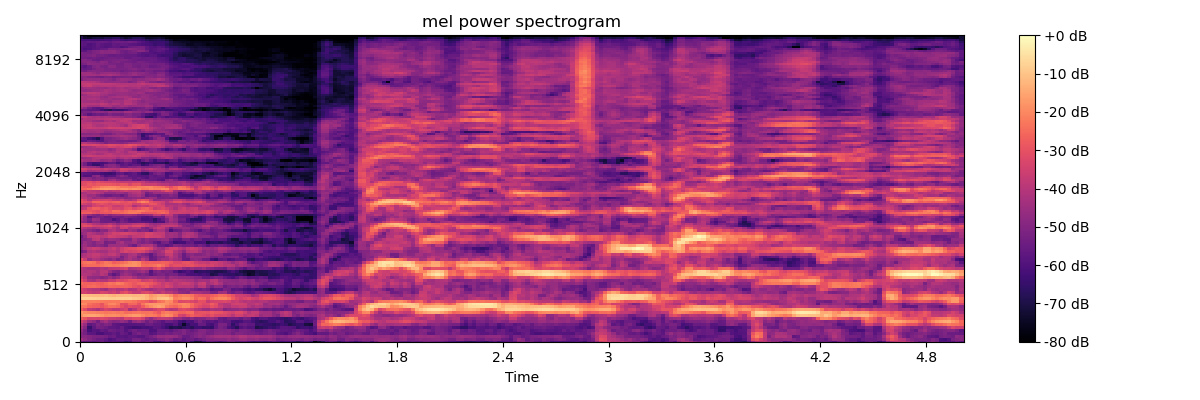

Values plotted in this chart, from the file beside it:
-5.349020385742187500e+01, -5.669913482666015625e+01, -5.645445251464843750e+01, -5.807328796386718750e+01, -5.576976394653320312e+01, -5.392127609252929688e+01, -5.838965606689453125e+01, -5.956855392456054688e+01, -5.856485748291015625e+01, -5.909526824951171875e+01, -5.985847473144531250e+01, -6.514675903320312500e+01, -6.309502792358398438e+01, -5.542161941528320312e+01, -5.470665740966796875e+01, -5.786035156250000000e+01, -5.497478485107421875e+01, -5.543008804321289062e+01, -6.225249481201171875e+01, -6.285560989379882812e+01, -5.904836273193359375e+01, -5.517620468139648438e+01, -5.751449966430664062e+01, -6.095377349853515625e+01
-4.373632431030273438e+01, -4.744797515869140625e+01, -5.059150695800781250e+01, -5.248188781738281250e+01, -5.485191345214843750e+01, -5.460986709594726562e+01, -5.717290115356445312e+01, -6.071052551269531250e+01, -5.917028808593750000e+01, -5.616518402099609375e+01, -5.629095077514648438e+01, -5.744615936279296875e+01, -5.667133331298828125e+01, -5.250686264038085938e+01, -5.256381988525390625e+01, -5.549224853515625000e+01, -5.669773101806640625e+01, -5.455479049682617188e+01, -5.531046295166015625e+01, -5.174549865722656250e+01, -5.100962829589843750e+01, -4.871730422973632812e+01, -5.098133087158203125e+01, -5.545630645751953125e+01
-4.851036071777343750e+01, -4.875184631347656250e+01, -5.026520919799804688e+01, -5.107467651367187500e+01, -5.172500610351562500e+01, -5.158267211914062500e+01, -5.248127365112304688e+01, -5.537451934814453125e+01, -5.406424713134765625e+01, -5.852506256103515625e+01, -5.795251464843750000e+01, -5.891065597534179688e+01, -5.699584197998046875e+01, -5.678038787841796875e+01, -5.865849685668945312e+01, -5.853457641601562500e+01, -5.481266784667968750e+01, -5.219827270507812500e+01, -4.989256668090820312e+01, -4.641004180908203125e+01, -4.658316421508789062e+01, -4.591816329956054688e+01, -4.561937713623046875e+01, -4.679529571533203125e+01
-4.961828613281250000e+01, -5.260858917236328125e+01, -5.780809020996093750e+01, -5.758092498779296875e+01, -6.146216583251953125e+01, -6.108618164062500000e+01, -5.819390487670898438e+01, -5.781750488281250000e+01, -5.640617370605468750e+01, -5.866942596435546875e+01, -5.522376251220703125e+01, -5.674652481079101562e+01, -6.019176864624023438e+01, -5.430140304565429688e+01, -5.184107589721679688e+01, -5.434719848632812500e+01, -5.458992004394531250e+01, -5.897094726562500000e+01, -5.764964294433593750e+01, -5.401927185058593750e+01, -5.436856460571289062e+01, -5.276155471801757812e+01, -5.379199981689453125e+01, -5.161589431762695312e+01
-4.713869094848632812e+01, -5.300373840332031250e+01, -6.181054687500000000e+01, -5.868900680541992188e+01, -5.917676544189453125e+01, -5.618135833740234375e+01, -5.747366333007812500e+01, -5.353454208374023438e+01, -5.450198745727539062e+01, -5.597113037109375000e+01, -5.511454391479492188e+01, -5.929530334472656250e+01, -5.583745574951171875e+01, -5.317541122436523438e+01, -5.558753967285156250e+01, -5.505620574951171875e+01, -5.520076751708984375e+01, -6.055416488647460938e+01, -6.008600616455078125e+01, -5.520311737060546875e+01, -5.528131103515625000e+01, -5.541435623168945312e+01, -5.733292388916015625e+01, -5.413607788085937500e+01
-4.351103973388671875e+01, -4.897873687744140625e+01, -6.491906738281250000e+01, -5.710780334472656250e+01, -5.245141601562500000e+01, -5.282333755493164062e+01, -5.432882690429687500e+01, -5.714836120605468750e+01, -5.691884613037109375e+01, -5.784617614746093750e+01, -5.537470245361328125e+01, -6.025821685791015625e+01, -6.168590545654296875e+01, -6.373305892944335938e+01, -6.293885040283203125e+01, -6.150704574584960938e+01, -6.199625396728515625e+01, -6.080932617187500000e+01, -5.770771789550781250e+01, -5.795809936523437500e+01, -6.080403900146484375e+01, -6.387434387207031250e+01, -6.941792297363281250e+01, -6.777742004394531250e+01
-4.008081054687500000e+01, -4.592832946777343750e+01, -5.721209716796875000e+01, -5.507385253906250000e+01, -5.076063156127929688e+01, -5.295706176757812500e+01, -5.053918838500976562e+01, -5.099238204956054688e+01, -5.685865020751953125e+01, -5.796930694580078125e+01, -5.911075592041015625e+01, -5.916843414306640625e+01, -5.894428634643554688e+01, -5.869610595703125000e+01, -5.783270263671875000e+01, -5.846335983276367188e+01, -5.505122375488281250e+01, -5.412071609497070312e+01, -5.702029037475585938e+01, -5.691474151611328125e+01, -5.936644744873046875e+01, -6.185552978515625000e+01, -6.169717407226562500e+01, -5.834294128417968750e+01
-3.474498367309570312e+01, -3.917557525634765625e+01, -4.539791488647460938e+01, -4.795025253295898438e+01, -5.316336441040039062e+01, -4.599416351318359375e+01, -4.318395614624023438e+01, -4.802338409423828125e+01, -4.956581878662109375e+01, -4.919728851318359375e+01, -4.664379501342773438e+01, -4.851956176757812500e+01, -5.458554077148437500e+01, -4.746492385864257812e+01, -4.529839706420898438e+01, -4.845406341552734375e+01, -5.359479904174804688e+01, -5.033612823486328125e+01, -5.374703216552734375e+01, -5.560627365112304688e+01, -5.797029876708984375e+01, -5.453674316406250000e+01, -5.460875701904296875e+01, -5.682806396484375000e+01
-2.647331809997558594e+01, -2.956224441528320312e+01, -3.401846313476562500e+01, -3.321273040771484375e+01, -3.425503158569335938e+01, -3.278744506835937500e+01, -3.434042358398437500e+01, -3.650848007202148438e+01, -3.666077423095703125e+01, -3.807242584228515625e+01, -3.961683273315429688e+01, -3.321384429931640625e+01, -3.431405258178710938e+01, -3.175899124145507812e+01, -3.162403106689453125e+01, -3.517873001098632812e+01, -4.315537643432617188e+01, -4.710641479492187500e+01, -4.247229766845703125e+01, -3.905065917968750000e+01, -3.815476226806640625e+01, -3.868317031860351562e+01, -3.979224777221679688e+01, -4.629199981689453125e+01
-1.842382621765136719e+01, -1.591075134277343750e+01, -1.518659591674804688e+01, -1.521471023559570312e+01, -1.583440017700195312e+01, -1.739918518066406250e+01, -1.968375396728515625e+01, -1.890332221984863281e+01, -1.867747879028320312e+01, -1.959195709228515625e+01, -2.050031280517578125e+01, -1.914266967773437500e+01, -1.786777496337890625e+01, -1.671561813354492188e+01, -1.691667556762695312e+01, -1.980683708190917969e+01, -2.222436141967773438e+01, -2.165637207031250000e+01, -2.274198532104492188e+01, -2.510096359252929688e+01, -2.080360984802246094e+01, -1.864387893676757812e+01, -2.052626037597656250e+01, -2.563493347167968750e+01
-1.742806625366210938e+01, -1.964477729797363281e+01, -2.036075592041015625e+01, -2.045069885253906250e+01, -2.127894210815429688e+01, -2.162531661987304688e+01, -2.284453201293945312e+01, -2.244630050659179688e+01, -2.184025573730468750e+01, -2.297525978088378906e+01, -2.217734527587890625e+01, -2.447931671142578125e+01, -2.408955192565917969e+01, -2.314298248291015625e+01, -2.263521957397460938e+01, -2.374906921386718750e+01, -2.356244087219238281e+01, -2.322025108337402344e+01, -2.576593208312988281e+01, -2.900942039489746094e+01, -2.333539199829101562e+01, -2.138353729248046875e+01, -2.261064147949218750e+01, -2.435291671752929688e+01
-2.633470535278320312e+01, -3.162544822692871094e+01, -3.829110717773437500e+01, -3.959262466430664062e+01, -4.200511169433593750e+01, -3.734091949462890625e+01, -3.332335281372070312e+01, -3.578922271728515625e+01, -3.860078811645507812e+01, -3.861418914794921875e+01, -3.564916992187500000e+01, -3.359763717651367188e+01, -4.432630920410156250e+01, -3.975200271606445312e+01, -3.356962585449218750e+01, -3.652881622314453125e+01, -3.771947097778320312e+01, -3.819844436645507812e+01, -3.525222015380859375e+01, -3.188254547119140625e+01, -3.215824127197265625e+01, -3.719654083251953125e+01, -4.022578811645507812e+01, -3.920728683471679688e+01
-2.314764213562011719e+01, -2.332179641723632812e+01, -2.563933753967285156e+01, -2.709018516540527344e+01, -2.725257492065429688e+01, -2.930018234252929688e+01, -2.645730590820312500e+01, -2.382922172546386719e+01, -2.420745658874511719e+01, -2.539894866943359375e+01, -2.982158660888671875e+01, -3.341099166870117188e+01, -3.069506263732910156e+01, -3.239547348022460938e+01, -3.269271850585937500e+01, -2.721799468994140625e+01, -2.220687484741210938e+01, -1.933646965026855469e+01, -1.660575485229492188e+01, -1.515410232543945312e+01, -1.671030235290527344e+01, -2.230114555358886719e+01, -2.447992706298828125e+01, -2.589919281005859375e+01
-1.850830459594726562e+01, -1.983581924438476562e+01, -2.418312835693359375e+01, -2.603291320800781250e+01, -2.675129127502441406e+01, -2.954551887512207031e+01, -2.365460395812988281e+01, -2.005956268310546875e+01, -1.989628219604492188e+01, -2.277404785156250000e+01, -3.104874420166015625e+01, -3.118889427185058594e+01, -2.599576568603515625e+01, -2.534780502319335938e+01, -2.958258628845214844e+01, -2.301498603820800781e+01, -1.871536254882812500e+01, -1.735496520996093750e+01, -1.747622489929199219e+01, -1.723784637451171875e+01, -1.732988929748535156e+01, -1.854671478271484375e+01, -2.101585197448730469e+01, -2.279385375976562500e+01
-2.242186737060546875e+01, -2.137750053405761719e+01, -2.127279663085937500e+01, -2.096853828430175781e+01, -2.168622589111328125e+01, -2.213391876220703125e+01, -2.260235977172851562e+01, -2.270808982849121094e+01, -2.224591445922851562e+01, -2.255797386169433594e+01, -2.124396896362304688e+01, -2.238928222656250000e+01, -2.234288597106933594e+01, -2.357806015014648438e+01, -2.595330810546875000e+01, -2.674369812011718750e+01, -2.781414413452148438e+01, -3.128072738647460938e+01, -2.908800888061523438e+01, -2.442060661315917969e+01, -2.285564613342285156e+01, -1.906217193603515625e+01, -1.988829421997070312e+01, -2.640513038635253906e+01
-7.486160278320312500e+00, -7.330036163330078125e+00, -7.433704376220703125e+00, -7.612213134765625000e+00, -7.978281021118164062e+00, -7.932666778564453125e+00, -8.027942657470703125e+00, -8.728752136230468750e+00, -8.966096878051757812e+00, -8.493946075439453125e+00, -8.007453918457031250e+00, -8.128751754760742188e+00, -8.121833801269531250e+00, -9.125205993652343750e+00, -9.896533966064453125e+00, -1.067882537841796875e+01, -1.255086135864257812e+01, -1.564591026306152344e+01, -1.390339088439941406e+01, -1.083063888549804688e+01, -1.015351867675781250e+01, -9.823133468627929688e+00, -1.316701316833496094e+01, -2.184282684326171875e+01
-1.017702102661132812e+01, -1.083225250244140625e+01, -1.139516258239746094e+01, -1.181309127807617188e+01, -1.206029891967773438e+01, -1.157608222961425781e+01, -1.117291641235351562e+01, -1.236150932312011719e+01, -1.312561225891113281e+01, -1.196976852416992188e+01, -1.163211822509765625e+01, -1.133420562744140625e+01, -1.144348144531250000e+01, -1.234199142456054688e+01, -1.189226341247558594e+01, -1.145088768005371094e+01, -1.329238128662109375e+01, -1.757470321655273438e+01, -1.568250846862792969e+01, -1.396748733520507812e+01, -1.449916458129882812e+01, -1.587459564208984375e+01, -1.935470771789550781e+01, -2.449642372131347656e+01
-3.492273330688476562e+01, -3.437542724609375000e+01, -3.674214935302734375e+01, -3.805400848388671875e+01, -3.702711486816406250e+01, -3.320038986206054688e+01, -3.432173538208007812e+01, -3.666122817993164062e+01, -3.521956634521484375e+01, -3.831901550292968750e+01, -3.216303253173828125e+01, -3.010079574584960938e+01, -3.383528518676757812e+01, -3.700921249389648438e+01, -3.730782318115234375e+01, -3.286745834350585938e+01, -3.209694671630859375e+01, -3.442973709106445312e+01, -3.888024902343750000e+01, -4.092767715454101562e+01, -3.747834014892578125e+01, -4.051127624511718750e+01, -3.984527206420898438e+01, -4.282783508300781250e+01
-3.304986572265625000e+01, -3.683561706542968750e+01, -3.934092330932617188e+01, -4.060631561279296875e+01, -4.040549468994140625e+01, -4.331860351562500000e+01, -4.477183532714843750e+01, -3.959515380859375000e+01, -3.846175765991210938e+01, -4.112017822265625000e+01, -4.020521545410156250e+01, -3.776214599609375000e+01, -4.175877761840820312e+01, -4.068633651733398438e+01, -3.650987625122070312e+01, -4.011068344116210938e+01, -4.285001754760742188e+01, -4.504220962524414062e+01, -4.274583816528320312e+01, -4.036652374267578125e+01, -4.127381515502929688e+01, -4.536386489868164062e+01, -4.490282821655273438e+01, -4.614416122436523438e+01
-2.803638076782226562e+01, -2.666207313537597656e+01, -2.522023391723632812e+01, -2.490525436401367188e+01, -2.596286964416503906e+01, -2.714684295654296875e+01, -2.667743110656738281e+01, -2.536388397216796875e+01, -2.586145973205566406e+01, -2.652218437194824219e+01, -2.615779495239257812e+01, -2.580687904357910156e+01, -2.703109169006347656e+01, -2.946408081054687500e+01, -3.183648681640625000e+01, -2.867126655578613281e+01, -2.742916488647460938e+01, -3.210593032836914062e+01, -3.506390762329101562e+01, -3.558729171752929688e+01, -3.672450256347656250e+01, -3.305867004394531250e+01, -3.577624893188476562e+01, -4.023851013183593750e+01
-2.519578742980957031e+01, -2.675217819213867188e+01, -2.675935745239257812e+01, -2.617773056030273438e+01, -2.710121917724609375e+01, -2.753923225402832031e+01, -2.548297882080078125e+01, -2.334382629394531250e+01, -2.399189567565917969e+01, -2.155862426757812500e+01, -2.245703506469726562e+01, -2.550420761108398438e+01, -2.666747856140136719e+01, -2.844962120056152344e+01, -2.646774291992187500e+01, -2.534473037719726562e+01, -2.708348464965820312e+01, -2.842811775207519531e+01, -3.077010536193847656e+01, -3.378273773193359375e+01, -3.748827362060546875e+01, -3.468021011352539062e+01, -3.664476776123046875e+01, -3.948358154296875000e+01
-3.017556190490722656e+01, -3.583721160888671875e+01, -4.203524017333984375e+01, -4.329047775268554688e+01, -3.931184387207031250e+01, -4.056883621215820312e+01, -4.089633941650390625e+01, -3.675858306884765625e+01, -3.671852874755859375e+01, -3.269524765014648438e+01, -3.333567810058593750e+01, -3.181112098693847656e+01, -2.911277198791503906e+01, -2.894910240173339844e+01, -3.010478019714355469e+01, -3.597268295288085938e+01, -3.496187591552734375e+01, -3.284112548828125000e+01, -3.675403594970703125e+01, -3.941169738769531250e+01, -3.949506378173828125e+01, -4.418741607666015625e+01, -4.158617401123046875e+01, -3.932652664184570312e+01
-3.522682571411132812e+01, -3.987544250488281250e+01, -4.668508911132812500e+01, -4.772388458251953125e+01, -4.750350952148437500e+01, -4.953989791870117188e+01, -4.835164642333984375e+01, -4.504430007934570312e+01, -4.873628616333007812e+01, -4.585170745849609375e+01, -4.020778274536132812e+01, -3.968343734741210938e+01, -3.924018478393554688e+01, -4.329560089111328125e+01, -4.704738616943359375e+01, -4.787545013427734375e+01, -4.675635528564453125e+01, -4.506269836425781250e+01, -4.513792419433593750e+01, -4.676072692871093750e+01, -4.601741027832031250e+01, -4.953615951538085938e+01, -4.501741027832031250e+01, -4.643379211425781250e+01
-4.026390075683593750e+01, -4.051696777343750000e+01, -4.155119323730468750e+01, -4.363478851318359375e+01, -4.430876922607421875e+01, -3.956029129028320312e+01, -4.217501831054687500e+01, -5.274075317382812500e+01, -5.721022033691406250e+01, -5.355253601074218750e+01, -4.710217285156250000e+01, -4.447621154785156250e+01, -4.662409973144531250e+01, -4.945916748046875000e+01, -5.268911743164062500e+01, -5.006237411499023438e+01, -5.258475875854492188e+01, -5.779242706298828125e+01, -5.404703521728515625e+01, -5.095388793945312500e+01, -5.088521194458007812e+01, -5.344313049316406250e+01, -5.207343292236328125e+01, -5.278728485107421875e+01
-3.981191635131835938e+01, -4.239813232421875000e+01, -4.081862640380859375e+01, -4.155812072753906250e+01, -4.414144134521484375e+01, -3.985041427612304688e+01, -3.915736007690429688e+01, -4.532626724243164062e+01, -5.002784729003906250e+01, -5.172281646728515625e+01, -4.909313201904296875e+01, -4.631536483764648438e+01, -4.804229736328125000e+01, -4.845372772216796875e+01, -4.609984207153320312e+01, -4.412319183349609375e+01, -4.743077850341796875e+01, -5.894416046142578125e+01, -5.171793365478515625e+01, -4.989353942871093750e+01, -5.287415313720703125e+01, -5.186173248291015625e+01, -5.282236099243164062e+01, -5.930783462524414062e+01
-3.917919540405273438e+01, -4.226751708984375000e+01, -4.370583724975585938e+01, -4.416827774047851562e+01, -4.329882431030273438e+01, -4.111344909667968750e+01, -4.271083068847656250e+01, -3.935791778564453125e+01, -3.862859344482421875e+01, -3.835032272338867188e+01, -3.597769165039062500e+01, -3.448406219482421875e+01, -4.269554901123046875e+01, -4.131054687500000000e+01, -3.995168304443359375e+01, -3.734456253051757812e+01, -3.800038146972656250e+01, -4.055981445312500000e+01, -3.411069488525390625e+01, -3.024652481079101562e+01, -3.600754165649414062e+01, -4.210569000244140625e+01, -4.302745056152343750e+01, -4.097124099731445312e+01
-2.756780815124511719e+01, -2.550775527954101562e+01, -2.444852066040039062e+01, -2.478283691406250000e+01, -2.514011764526367188e+01, -2.344612884521484375e+01, -2.212791633605957031e+01, -2.179314994812011719e+01, -2.269544410705566406e+01, -2.205509948730468750e+01, -2.049867057800292969e+01, -1.918439865112304688e+01, -1.856541061401367188e+01, -1.813887214660644531e+01, -1.999020195007324219e+01, -2.464735412597656250e+01, -2.523127555847167969e+01, -2.492200088500976562e+01, -2.373909759521484375e+01, -2.138692092895507812e+01, -2.411883163452148438e+01, -2.798087310791015625e+01, -3.240142822265625000e+01, -3.048526573181152344e+01
-2.542066955566406250e+01, -2.371170043945312500e+01, -2.279785537719726562e+01, -2.376728820800781250e+01, -2.826580810546875000e+01, -2.559026336669921875e+01, -2.275549125671386719e+01, -2.348493385314941406e+01, -2.723282241821289062e+01, -2.602804374694824219e+01, -2.468872261047363281e+01, -2.290285491943359375e+01, -2.000094604492187500e+01, -1.856550788879394531e+01, -2.020088577270507812e+01, -2.627069854736328125e+01, -2.797874832153320312e+01, -2.664810562133789062e+01, -2.727012825012207031e+01, -2.719704627990722656e+01, -2.651928710937500000e+01, -2.715768241882324219e+01, -2.929014205932617188e+01, -3.222298049926757812e+01
-3.020217132568359375e+01, -3.651241683959960938e+01, -4.550649261474609375e+01, -4.130484771728515625e+01, -4.188775634765625000e+01, -4.482906723022460938e+01, -4.722677993774414062e+01, -4.908944320678710938e+01, -4.645089721679687500e+01, -5.201998138427734375e+01, -4.991242218017578125e+01, -4.475971603393554688e+01, -4.234970092773437500e+01, -4.531705474853515625e+01, -4.732213592529296875e+01, -4.028030776977539062e+01, -4.523807907104492188e+01, -5.557188415527343750e+01, -5.423140335083007812e+01, -4.841193389892578125e+01, -4.462556838989257812e+01, -4.477613830566406250e+01, -4.074632644653320312e+01, -4.428342437744140625e+01
-4.187394714355468750e+01, -4.063549804687500000e+01, -3.975193786621093750e+01, -3.794119644165039062e+01, -3.878976058959960938e+01, -4.202645111083984375e+01, -4.268572998046875000e+01, -4.387602615356445312e+01, -4.281595611572265625e+01, -4.421606063842773438e+01, -5.172681045532226562e+01, -4.603377532958984375e+01, -4.174511337280273438e+01, -4.389899826049804688e+01, -5.094470214843750000e+01, -4.665213775634765625e+01, -4.850548553466796875e+01, -5.714775466918945312e+01, -5.397991943359375000e+01, -4.925086975097656250e+01, -4.916979598999023438e+01, -4.444551467895507812e+01, -3.864514160156250000e+01, -4.271161651611328125e+01
-4.433099746704101562e+01, -4.185911560058593750e+01, -3.932901000976562500e+01, -3.716288757324218750e+01, -3.718354797363281250e+01, -3.968814086914062500e+01, -4.071867370605468750e+01, -3.804865264892578125e+01, -3.720695114135742188e+01, -4.074105453491210938e+01, -4.631940460205078125e+01, -4.653831481933593750e+01, -4.248612213134765625e+01, -4.130759429931640625e+01, -4.671103286743164062e+01, -4.976520538330078125e+01, -5.235123825073242188e+01, -5.710240173339843750e+01, -5.063233947753906250e+01, -4.507169342041015625e+01, -4.367763137817382812e+01, -3.714208221435546875e+01, -3.632134628295898438e+01, -4.303386306762695312e+01
-5.310096740722656250e+01, -5.001761245727539062e+01, -4.225046539306640625e+01, -4.087456130981445312e+01, -4.305485916137695312e+01, -4.378533172607421875e+01, -4.363872528076171875e+01, -4.028521728515625000e+01, -3.997658920288085938e+01, -4.185249328613281250e+01, -3.586924743652343750e+01, -3.282275390625000000e+01, -3.470490264892578125e+01, -3.402440643310546875e+01, -3.241862869262695312e+01, -3.371732711791992188e+01, -3.761468505859375000e+01, -4.265845489501953125e+01, -4.685805892944335938e+01, -4.458020401000976562e+01, -4.129938507080078125e+01, -3.346250915527343750e+01, -3.388118743896484375e+01, -4.036906433105468750e+01
-4.748510742187500000e+01, -4.221133041381835938e+01, -3.847719955444335938e+01, -3.609407424926757812e+01, -3.741093063354492188e+01, -3.976212692260742188e+01, -4.053057861328125000e+01, -3.912549591064453125e+01, -3.677825546264648438e+01, -4.059286499023437500e+01, -3.629362106323242188e+01, -3.347900772094726562e+01, -3.207802200317382812e+01, -3.144021034240722656e+01, -2.958588790893554688e+01, -2.886649131774902344e+01, -3.080715942382812500e+01, -3.368430709838867188e+01, -4.100024414062500000e+01, -4.413521194458007812e+01, -4.531546401977539062e+01, -3.895500946044921875e+01, -3.508396148681640625e+01, -3.554882049560546875e+01
-4.765327453613281250e+01, -4.441658020019531250e+01, -4.836782073974609375e+01, -5.033362960815429688e+01, -4.794447708129882812e+01, -4.946566390991210938e+01, -5.272148132324218750e+01, -4.487240982055664062e+01, -4.470719146728515625e+01, -4.481140136718750000e+01, -4.523140716552734375e+01, -4.603359985351562500e+01, -5.090126800537109375e+01, -5.450167083740234375e+01, -4.628369140625000000e+01, -4.275344085693359375e+01, -4.192452239990234375e+01, -4.093845748901367188e+01, -4.672246551513671875e+01, -5.530867004394531250e+01, -5.559839630126953125e+01, -5.836398315429687500e+01, -5.547901916503906250e+01, -5.002925872802734375e+01
-5.025396728515625000e+01, -4.547943496704101562e+01, -4.786659622192382812e+01, -5.054573059082031250e+01, -4.619604110717773438e+01, -4.538353347778320312e+01, -5.307012939453125000e+01, -5.094270324707031250e+01, -5.184394836425781250e+01, -4.506419372558593750e+01, -4.261764526367187500e+01, -4.754491043090820312e+01, -4.758031845092773438e+01, -4.477192306518554688e+01, -4.936872863769531250e+01, -5.137888336181640625e+01, -4.896613311767578125e+01, -5.122541427612304688e+01, -5.574505233764648438e+01, -5.814067840576171875e+01, -5.267507553100585938e+01, -5.137916564941406250e+01, -5.767811584472656250e+01, -6.378749084472656250e+01
-5.058773040771484375e+01, -4.977744293212890625e+01, -4.738150024414062500e+01, -3.967302322387695312e+01, -3.868528366088867188e+01, -4.347719573974609375e+01, -4.755608749389648438e+01, -4.530601501464843750e+01, -4.554395675659179688e+01, -4.681903457641601562e+01, -5.008179855346679688e+01, -5.034677124023437500e+01, -5.073300170898437500e+01, -4.337626647949218750e+01, -4.752514648437500000e+01, -5.075766754150390625e+01, -4.738619232177734375e+01, -4.968294525146484375e+01, -4.983243179321289062e+01, -4.791752243041992188e+01, -4.629675674438476562e+01, -4.623902130126953125e+01, -5.288679122924804688e+01, -5.724092864990234375e+01
-5.387410354614257812e+01, -4.746046447753906250e+01, -3.977033615112304688e+01, -3.824629974365234375e+01, -3.712989807128906250e+01, -3.949991226196289062e+01, -3.897228622436523438e+01, -3.492861938476562500e+01, -3.591679000854492188e+01, -3.692545318603515625e+01, -3.754471206665039062e+01, -3.896283721923828125e+01, -4.223581695556640625e+01, -3.813834762573242188e+01, -3.702622222900390625e+01, -3.678184127807617188e+01, -3.303408813476562500e+01, -3.498143386840820312e+01, -3.575733566284179688e+01, -3.579424667358398438e+01, -3.810666656494140625e+01, -4.461648559570312500e+01, -4.344391632080078125e+01, -4.511112976074218750e+01
-4.780949401855468750e+01, -4.512171554565429688e+01, -4.013875579833984375e+01, -4.188661193847656250e+01, -4.466613006591796875e+01, -4.483559036254882812e+01, -4.057460784912109375e+01, -3.762945556640625000e+01, -3.442725753784179688e+01, -3.516183090209960938e+01, -3.406009674072265625e+01, -3.360650253295898438e+01, -3.484028625488281250e+01, -3.589393615722656250e+01, -3.691187286376953125e+01, -3.712312698364257812e+01, -3.321997833251953125e+01, -3.382942962646484375e+01, -3.646303939819335938e+01, -3.703414916992187500e+01, -3.754975509643554688e+01, -4.506047439575195312e+01, -4.350723648071289062e+01, -4.455843353271484375e+01
-4.323604965209960938e+01, -4.646506500244140625e+01, -4.811516571044921875e+01, -5.074830627441406250e+01, -5.286691284179687500e+01, -4.820744705200195312e+01, -4.883241271972656250e+01, -4.253616333007812500e+01, -4.118091964721679688e+01, -4.438204956054687500e+01, -4.678563690185546875e+01, -4.989987182617187500e+01, -4.463346862792968750e+01, -4.606031799316406250e+01, -5.074989318847656250e+01, -4.866781616210937500e+01, -5.056776428222656250e+01, -5.520616149902343750e+01, -4.613984680175781250e+01, -4.161931991577148438e+01, -4.235058975219726562e+01, -4.879063415527343750e+01, -6.150228881835937500e+01, -5.511091995239257812e+01
-3.804171752929687500e+01, -4.107709884643554688e+01, -4.240688323974609375e+01, -4.356427764892578125e+01, -4.173898696899414062e+01, -3.945580291748046875e+01, -3.839836883544921875e+01, -3.746170806884765625e+01, -4.121706008911132812e+01, -4.443166351318359375e+01, -3.649124526977539062e+01, -3.630558395385742188e+01, -4.262375640869140625e+01, -4.096413803100585938e+01, -4.086579132080078125e+01, -4.900186920166015625e+01, -5.204529571533203125e+01, -4.587329864501953125e+01, -3.987146377563476562e+01, -3.635836791992187500e+01, -3.794965744018554688e+01, -4.442090988159179688e+01, -5.276948547363281250e+01, -4.752665710449218750e+01
-3.284709167480468750e+01, -3.017358207702636719e+01, -3.093987655639648438e+01, -3.465626144409179688e+01, -3.574166107177734375e+01, -3.468774414062500000e+01, -3.330527877807617188e+01, -3.149088287353515625e+01, -3.569103240966796875e+01, -3.982564544677734375e+01, -3.442687225341796875e+01, -3.363484954833984375e+01, -3.551667022705078125e+01, -3.249905014038085938e+01, -3.182827758789062500e+01, -3.426006317138671875e+01, -3.782601165771484375e+01, -4.137574386596679688e+01, -4.296547698974609375e+01, -3.968736648559570312e+01, -3.645138931274414062e+01, -3.644396209716796875e+01, -3.680645370483398438e+01, -3.727378463745117188e+01
-3.329245376586914062e+01, -3.375745773315429688e+01, -3.674432754516601562e+01, -4.065736007690429688e+01, -4.224265289306640625e+01, -4.467614364624023438e+01, -4.287401580810546875e+01, -3.937722778320312500e+01, -4.290856933593750000e+01, -4.669324874877929688e+01, -4.453170013427734375e+01, -4.434098052978515625e+01, -4.236096191406250000e+01, -3.912541198730468750e+01, -3.835667800903320312e+01, -3.764063644409179688e+01, -4.069888305664062500e+01, -4.515945053100585938e+01, -4.609468841552734375e+01, -4.524267196655273438e+01, -4.283325958251953125e+01, -4.230785751342773438e+01, -4.032047271728515625e+01, -4.162804412841796875e+01
-4.581517791748046875e+01, -4.859487152099609375e+01, -5.390647888183593750e+01, -4.870180511474609375e+01, -4.895606613159179688e+01, -5.347686004638671875e+01, -5.453494644165039062e+01, -5.390328979492187500e+01, -5.301443862915039062e+01, -5.563233566284179688e+01, -5.212605285644531250e+01, -5.368325805664062500e+01, -5.691925048828125000e+01, -5.722856903076171875e+01, -5.650275802612304688e+01, -5.739155578613281250e+01, -5.805395507812500000e+01, -5.933869552612304688e+01, -6.346640014648437500e+01, -6.006619262695312500e+01, -6.018793487548828125e+01, -5.012983703613281250e+01, -4.483076095581054688e+01, -4.753434753417968750e+01
-4.213836669921875000e+01, -4.760824584960937500e+01, -5.220625686645507812e+01, -4.522436523437500000e+01, -4.630974197387695312e+01, -5.377670288085937500e+01, -5.452282714843750000e+01, -5.514364624023437500e+01, -6.113538360595703125e+01, -5.769636917114257812e+01, -5.291684722900390625e+01, -5.545904922485351562e+01, -5.935314941406250000e+01, -5.715341567993164062e+01, -5.734790420532226562e+01, -6.174146270751953125e+01, -6.163785552978515625e+01, -6.077307510375976562e+01, -6.675436401367187500e+01, -6.025777053833007812e+01, -5.570071029663085938e+01, -5.020861434936523438e+01, -4.267386627197265625e+01, -4.602495574951171875e+01
-4.077153778076171875e+01, -4.661066055297851562e+01, -5.796112823486328125e+01, -5.365822601318359375e+01, -5.135130310058593750e+01, -5.308646011352539062e+01, -5.620053863525390625e+01, -5.581932067871093750e+01, -5.309679031372070312e+01, -5.411108398437500000e+01, -5.453977966308593750e+01, -5.195046997070312500e+01, -5.289875030517578125e+01, -5.455541992187500000e+01, -5.630561065673828125e+01, -5.944292831420898438e+01, -6.052196884155273438e+01, -5.843192291259765625e+01, -5.322325134277343750e+01, -5.251235198974609375e+01, -5.449711608886718750e+01, -4.415927124023437500e+01, -4.158540344238281250e+01, -4.823136901855468750e+01
-3.696487808227539062e+01, -4.217215728759765625e+01, -4.643239593505859375e+01, -5.002243804931640625e+01, -5.211916351318359375e+01, -4.882651519775390625e+01, -4.526924896240234375e+01, -4.859391784667968750e+01, -4.668988800048828125e+01, -4.491860580444335938e+01, -4.577061462402343750e+01, -4.386385726928710938e+01, -4.378413391113281250e+01, -4.499600982666015625e+01, -4.878195190429687500e+01, -4.898950195312500000e+01, -4.758335113525390625e+01, -4.639262771606445312e+01, -3.864408493041992188e+01, -3.831348800659179688e+01, -4.257023239135742188e+01, -3.728007125854492188e+01, -3.789789962768554688e+01, -4.694831848144531250e+01
-2.760765075683593750e+01, -2.792539024353027344e+01, -2.748091125488281250e+01, -2.942888641357421875e+01, -3.151099205017089844e+01, -2.912624549865722656e+01, -2.856326866149902344e+01, -2.822622489929199219e+01, -2.646011734008789062e+01, -2.627160835266113281e+01, -2.538271331787109375e+01, -2.415192794799804688e+01, -2.230782318115234375e+01, -2.198164176940917969e+01, -2.401685333251953125e+01, -2.898579216003417969e+01, -2.916253662109375000e+01, -2.865703582763671875e+01, -2.818871688842773438e+01, -2.652213859558105469e+01, -2.512466239929199219e+01, -2.722859191894531250e+01, -3.525854873657226562e+01, -3.558505249023437500e+01
-3.044610214233398438e+01, -2.964354324340820312e+01, -2.956435775756835938e+01, -3.074840736389160156e+01, -3.194294166564941406e+01, -2.832234954833984375e+01, -2.664427947998046875e+01, -2.856521987915039062e+01, -2.426742553710937500e+01, -2.438498497009277344e+01, -2.693360519409179688e+01, -2.450716018676757812e+01, -2.282761383056640625e+01, -2.341684341430664062e+01, -2.151511001586914062e+01, -2.238217163085937500e+01, -2.457678031921386719e+01, -2.547249031066894531e+01, -2.655695343017578125e+01, -2.611783790588378906e+01, -2.662580871582031250e+01, -2.903252983093261719e+01, -3.542774200439453125e+01, -3.669958877563476562e+01
-3.903441238403320312e+01, -3.750048446655273438e+01, -3.045434951782226562e+01, -2.658140754699707031e+01, -2.723330116271972656e+01, -2.951751518249511719e+01, -2.825756263732910156e+01, -3.106227493286132812e+01, -3.436740493774414062e+01, -3.347504425048828125e+01, -3.448432540893554688e+01, -3.056074523925781250e+01, -2.918398475646972656e+01, -3.269355773925781250e+01, -3.009462547302246094e+01, -2.695991134643554688e+01, -2.593148040771484375e+01, -2.993184471130371094e+01, -3.632502746582031250e+01, -3.465002441406250000e+01, -3.192451858520507812e+01, -3.494937133789062500e+01, -3.850672531127929688e+01, -4.260635757446289062e+01
-4.327962493896484375e+01, -4.074790191650390625e+01, -3.969559478759765625e+01, -3.441904449462890625e+01, -3.310229110717773438e+01, -3.532563400268554688e+01, -3.259209060668945312e+01, -3.239014816284179688e+01, -3.629066467285156250e+01, -3.688762664794921875e+01, -3.569374084472656250e+01, -3.224487304687500000e+01, -3.379961776733398438e+01, -4.274289703369140625e+01, -3.805943679809570312e+01, -3.619687652587890625e+01, -3.839418792724609375e+01, -3.343500518798828125e+01, -3.318687438964843750e+01, -3.324178695678710938e+01, -3.377670669555664062e+01, -4.105056762695312500e+01, -3.924141311645507812e+01, -4.132817077636718750e+01
-3.304942703247070312e+01, -3.561079788208007812e+01, -3.748345947265625000e+01, -3.406884765625000000e+01, -3.138954353332519531e+01, -3.003044891357421875e+01, -3.157259368896484375e+01, -3.371403884887695312e+01, -3.131966018676757812e+01, -3.101426315307617188e+01, -3.202476119995117188e+01, -3.065148162841796875e+01, -3.077806472778320312e+01, -3.490570068359375000e+01, -3.480036926269531250e+01, -3.080767440795898438e+01, -3.053930282592773438e+01, -2.892768096923828125e+01, -2.913259696960449219e+01, -3.351857757568359375e+01, -3.654066467285156250e+01, -4.254407882690429688e+01, -4.191610336303710938e+01, -4.264730834960937500e+01
-2.923978042602539062e+01, -3.066416168212890625e+01, -3.261223983764648438e+01, -2.598493576049804688e+01, -2.598411369323730469e+01, -2.675589942932128906e+01, -2.721869850158691406e+01, -2.899941635131835938e+01, -2.725533294677734375e+01, -2.647085952758789062e+01, -2.965462493896484375e+01, -3.082168769836425781e+01, -2.823069190979003906e+01, -2.990156745910644531e+01, -2.405707168579101562e+01, -2.013544464111328125e+01, -2.258261680603027344e+01, -2.978174209594726562e+01, -3.222747802734375000e+01, -3.329539108276367188e+01, -3.553666305541992188e+01, -4.070362091064453125e+01, -3.547760772705078125e+01, -3.080502700805664062e+01
-3.090295410156250000e+01, -3.515724182128906250e+01, -4.099274444580078125e+01, -3.620642852783203125e+01, -3.527161026000976562e+01, -3.561994934082031250e+01, -3.418312072753906250e+01, -3.517642974853515625e+01, -3.899720001220703125e+01, -4.001430130004882812e+01, -3.729724121093750000e+01, -4.183636093139648438e+01, -4.376501846313476562e+01, -4.026859664916992188e+01, -3.224754333496093750e+01, -2.943606948852539062e+01, -3.145330810546875000e+01, -3.869460296630859375e+01, -4.782160949707031250e+01, -4.663341903686523438e+01, -4.351391601562500000e+01, -4.336615753173828125e+01, -4.210129165649414062e+01, -3.815349578857421875e+01
-3.817958831787109375e+01, -3.956343078613281250e+01, -4.235824966430664062e+01, -4.684997940063476562e+01, -4.496987915039062500e+01, -4.650146865844726562e+01, -4.708477401733398438e+01, -4.455787277221679688e+01, -4.502777862548828125e+01, -4.728941726684570312e+01, -4.738859558105468750e+01, -5.021997833251953125e+01, -4.865650177001953125e+01, -4.771907806396484375e+01, -4.657514190673828125e+01, -5.001102447509765625e+01, -4.733608245849609375e+01, -4.500162506103515625e+01, -4.643422698974609375e+01, -5.270636367797851562e+01, -5.224626541137695312e+01, -5.094196319580078125e+01, -5.278372955322265625e+01, -5.280121612548828125e+01
-3.947119522094726562e+01, -4.151665878295898438e+01, -4.497537994384765625e+01, -4.438733673095703125e+01, -4.856637573242187500e+01, -5.158618927001953125e+01, -5.435660552978515625e+01, -5.475586700439453125e+01, -5.255845260620117188e+01, -5.219318771362304688e+01, -5.542171478271484375e+01, -5.156105041503906250e+01, -4.539837265014648438e+01, -4.412871551513671875e+01, -4.191136550903320312e+01, -4.636957931518554688e+01, -5.568241882324218750e+01, -5.314848327636718750e+01, -5.309488296508789062e+01, -5.607145690917968750e+01, -5.217925262451171875e+01, -5.212290573120117188e+01, -4.935960769653320312e+01, -5.097386932373046875e+01
-4.260503387451171875e+01, -4.228744506835937500e+01, -3.962589263916015625e+01, -3.847948074340820312e+01, -4.031549453735351562e+01, -4.199294281005859375e+01, -4.755405426025390625e+01, -4.714073181152343750e+01, -4.779715347290039062e+01, -4.502917098999023438e+01, -4.502523040771484375e+01, -4.791661834716796875e+01, -4.291120529174804688e+01, -4.041282653808593750e+01, -3.923541641235351562e+01, -4.405489349365234375e+01, -5.301304244995117188e+01, -4.960923004150390625e+01, -4.471376037597656250e+01, -4.496952819824218750e+01, -4.554754257202148438e+01, -4.490989303588867188e+01, -4.251641464233398438e+01, -4.782525634765625000e+01
-3.287014389038085938e+01, -3.694165802001953125e+01, -3.934270858764648438e+01, -4.014850616455078125e+01, -4.082844161987304688e+01, -4.080944061279296875e+01, -3.807250213623046875e+01, -4.171581268310546875e+01, -3.988828277587890625e+01, -3.939871978759765625e+01, -3.714535522460937500e+01, -3.489562225341796875e+01, -3.737804794311523438e+01, -3.736130905151367188e+01, -3.745629882812500000e+01, -4.338753890991210938e+01, -4.399515914916992188e+01, -4.020561599731445312e+01, -4.098045349121093750e+01, -4.004096221923828125e+01, -3.580479049682617188e+01, -3.093475532531738281e+01, -3.370806884765625000e+01, -4.361471557617187500e+01
-2.543554687500000000e+01, -2.538813781738281250e+01, -2.338542556762695312e+01, -2.016222000122070312e+01, -1.890176582336425781e+01, -1.690195846557617188e+01, -1.655513000488281250e+01, -1.667259788513183594e+01, -1.725173950195312500e+01, -1.885499191284179688e+01, -1.809281921386718750e+01, -1.789756774902343750e+01, -1.947355270385742188e+01, -1.807997131347656250e+01, -1.870003890991210938e+01, -2.182700729370117188e+01, -2.142890739440917969e+01, -1.966333389282226562e+01, -2.049214363098144531e+01, -2.039894485473632812e+01, -1.870523071289062500e+01, -1.963850402832031250e+01, -2.695594024658203125e+01, -2.602916717529296875e+01
-2.629021263122558594e+01, -2.827810478210449219e+01, -2.911487388610839844e+01, -2.515333557128906250e+01, -2.413090133666992188e+01, -2.120769500732421875e+01, -2.005982017517089844e+01, -1.992846298217773438e+01, -1.970387077331542969e+01, -2.079957199096679688e+01, -2.296936416625976562e+01, -2.308706665039062500e+01, -2.335410690307617188e+01, -2.343198013305664062e+01, -2.103248977661132812e+01, -2.105963516235351562e+01, -2.022568130493164062e+01, -1.977420806884765625e+01, -2.202794265747070312e+01, -2.300650596618652344e+01, -2.402030754089355469e+01, -2.775046920776367188e+01, -3.127203559875488281e+01, -2.674794578552246094e+01
-3.209756851196289062e+01, -3.122977828979492188e+01, -2.873737907409667969e+01, -3.016588211059570312e+01, -2.841951751708984375e+01, -2.873695373535156250e+01, -2.876905250549316406e+01, -2.881376457214355469e+01, -2.950566673278808594e+01, -3.063967514038085938e+01, -2.857531929016113281e+01, -2.926821708679199219e+01, -3.288464355468750000e+01, -2.977028656005859375e+01, -2.957928466796875000e+01, -3.495808792114257812e+01, -3.611835861206054688e+01, -3.619012832641601562e+01, -3.600273895263671875e+01, -3.845788955688476562e+01, -3.997536087036132812e+01, -4.020679473876953125e+01, -4.262410736083984375e+01, -4.298595428466796875e+01
-3.256552886962890625e+01, -3.190533447265625000e+01, -3.100311470031738281e+01, -3.328736114501953125e+01, -3.120762825012207031e+01, -3.296472167968750000e+01, -3.413977813720703125e+01, -3.440504837036132812e+01, -3.561346817016601562e+01, -3.672994613647460938e+01, -3.758337020874023438e+01, -3.749685668945312500e+01, -3.839078521728515625e+01, -3.684720230102539062e+01, -3.593365478515625000e+01, -3.822287368774414062e+01, -4.161325836181640625e+01, -4.373228836059570312e+01, -4.269548797607421875e+01, -4.410636138916015625e+01, -4.657254028320312500e+01, -4.553051376342773438e+01, -4.533580780029296875e+01, -4.502658081054687500e+01
... 67 more rows
